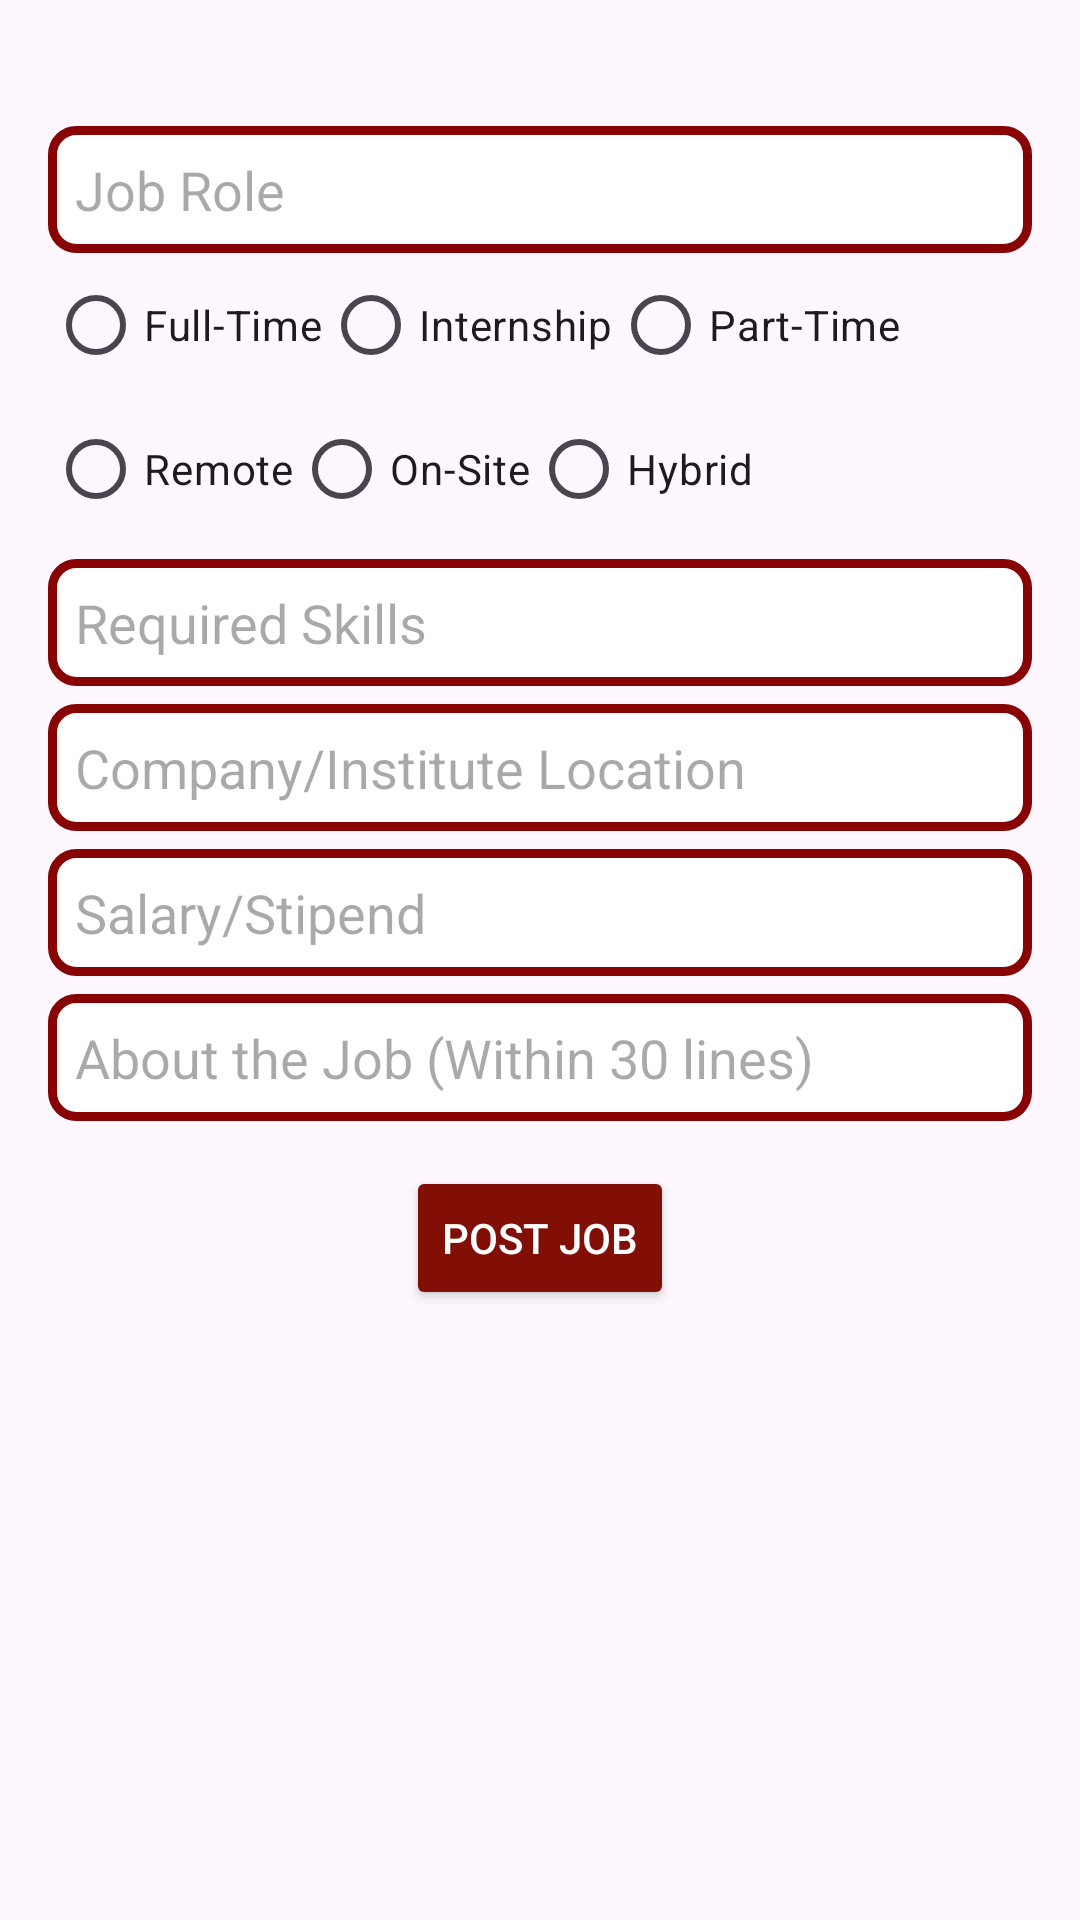

Produce the Android XML layout that renders to this screen, including the resource entries it uses.
<!-- AndroidManifest.xml: application theme Theme.JazzeeJobzz -->
<!-- res/layout/activity_post_job.xml -->
<?xml version="1.0" encoding="utf-8"?>
<ScrollView xmlns:android="http://schemas.android.com/apk/res/android"
    android:layout_width="match_parent"
    android:layout_height="match_parent"
    android:padding="16dp">

    <LinearLayout
        android:layout_width="match_parent"
        android:layout_height="wrap_content"
        android:orientation="vertical"
        android:layout_marginTop="20dp">

        <EditText
            android:id="@+id/job_role"
            android:layout_width="match_parent"
            android:layout_height="wrap_content"
            android:hint="Job Role"
            android:padding="9dp"
            android:layout_marginTop="6dp"
            android:background="@drawable/border"/>

        <RadioGroup
            android:id="@+id/job_type_group"
            android:layout_width="match_parent"
            android:layout_height="wrap_content"
            android:orientation="horizontal">

            <RadioButton
                android:id="@+id/full_time"
                android:layout_width="wrap_content"
                android:layout_height="wrap_content"
                android:text="Full-Time" />

            <RadioButton
                android:id="@+id/internship"
                android:layout_width="wrap_content"
                android:layout_height="wrap_content"
                android:text="Internship" />

            <RadioButton
                android:id="@+id/part_time"
                android:layout_width="wrap_content"
                android:layout_height="wrap_content"
                android:text="Part-Time" />
        </RadioGroup>

        <RadioGroup
            android:id="@+id/work_type_group"
            android:layout_width="match_parent"
            android:layout_height="wrap_content"
            android:orientation="horizontal">

            <RadioButton
                android:id="@+id/remote"
                android:layout_width="wrap_content"
                android:layout_height="wrap_content"
                android:text="Remote" />

            <RadioButton
                android:id="@+id/on_site"
                android:layout_width="wrap_content"
                android:layout_height="wrap_content"
                android:text="On-Site" />

            <RadioButton
                android:id="@+id/hybrid"
                android:layout_width="wrap_content"
                android:layout_height="wrap_content"
                android:text="Hybrid" />
        </RadioGroup>

        <EditText
            android:id="@+id/required_skills"
            android:layout_width="match_parent"
            android:layout_height="wrap_content"
            android:hint="Required Skills"
            android:padding="9dp"
            android:layout_marginTop="6dp"
            android:background="@drawable/border"/>

        <EditText
            android:id="@+id/company_location"
            android:layout_width="match_parent"
            android:layout_height="wrap_content"
            android:hint="Company/Institute Location"
            android:padding="9dp"
            android:layout_marginTop="6dp"
            android:background="@drawable/border"/>

        <EditText
            android:id="@+id/salary"
            android:layout_width="match_parent"
            android:layout_height="wrap_content"
            android:padding="9dp"
            android:layout_marginTop="6dp"
            android:background="@drawable/border"
            android:hint="Salary/Stipend" />

        <EditText
            android:id="@+id/job_description"
            android:layout_width="match_parent"
            android:layout_height="wrap_content"
            android:hint="About the Job (Within 30 lines)"

            android:gravity="top"
            android:inputType="textMultiLine"
            android:padding="9dp"
            android:layout_marginTop="6dp"
            android:background="@drawable/border"/>

        <Button
            android:id="@+id/save_job_btn"
            android:layout_width="wrap_content"
            android:layout_height="wrap_content"
            android:layout_gravity="center_horizontal"
            android:layout_marginTop="15dp"
            android:text="Post Job"
            android:textColor="@color/white"
            android:backgroundTint="@color/red"/>
    </LinearLayout>
</ScrollView>
<!-- resources referenced by this layout -->
<resources>
  <color name="red">#810F06</color>
  <color name="white">#FFFFFFFF</color>
  <!-- drawable border (drawable) -->
  <shape xmlns:android="http://schemas.android.com/apk/res/android">
      
      <stroke
          android:width="3dp"
          android:color="#880303" /> 
  
      
      <solid android:color="#FFFFFF" /> 
  
      
      <corners android:radius="8dp" />
  </shape>
  <style name="Theme.JazzeeJobzz" parent="Base.Theme.JazzeeJobzz" />
  <style name="Base.Theme.JazzeeJobzz" parent="Theme.Material3.DayNight.NoActionBar">
          
          
          <item name="colorPrimary">@color/white</item>
          <item name="colorPrimaryVariant">@color/red</item>
          <item name="colorOnPrimary">@color/white</item>
          <item name="colorSecondary">@color/teal_200</item>
          <item name="colorSecondaryVariant">@color/teal_700</item>
          <item name="colorOnSecondary">@color/white</item>
          <item name="android:statusBarColor">?attr/colorPrimaryVariant</item>
      </style>
  <color name="teal_200">#FF03DAC5</color>
  <color name="teal_700">#FF018786</color>
</resources>
